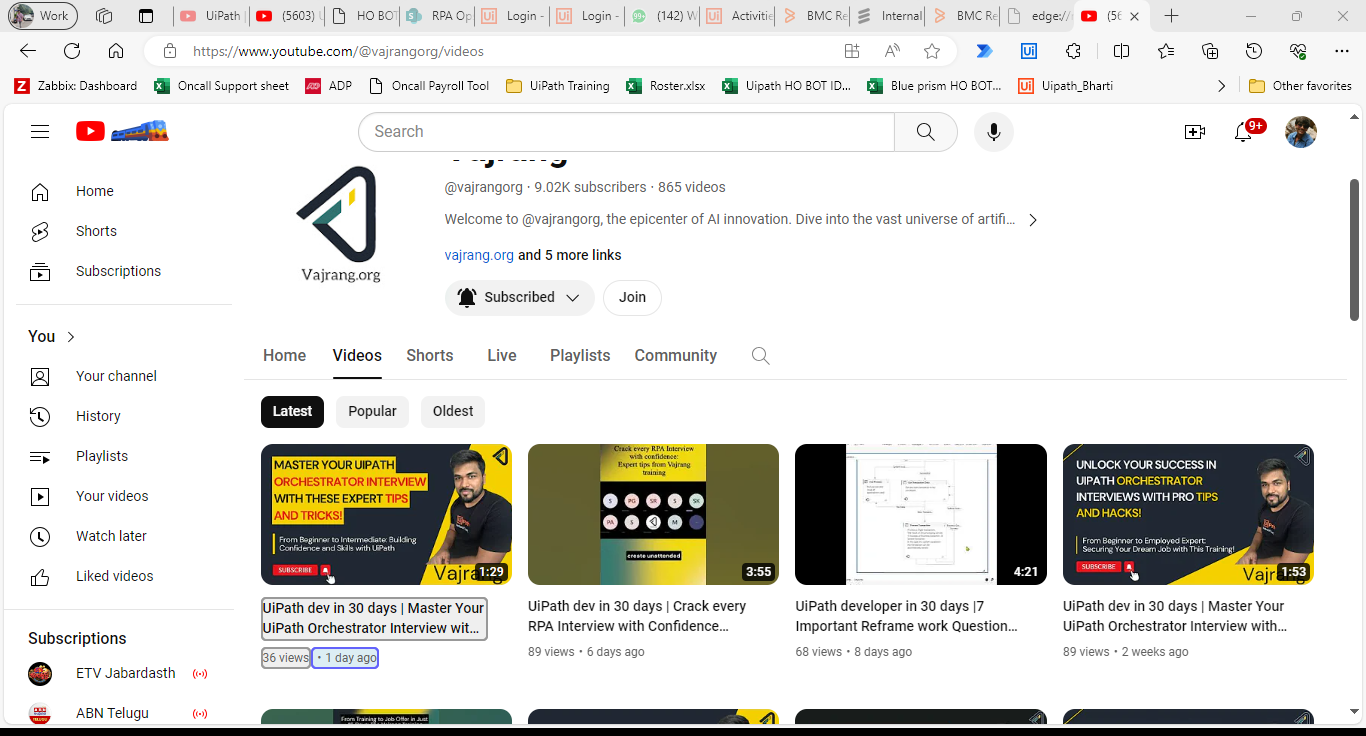
Task: Extract the information from Youtube(Automate with Uipath Channel), TItle, view and month and print the result in excel

Workflow: Main

Step 1: get-text from the ytd-browse in window '(5603) Vajrang - YouTube' (msedge.exe)
